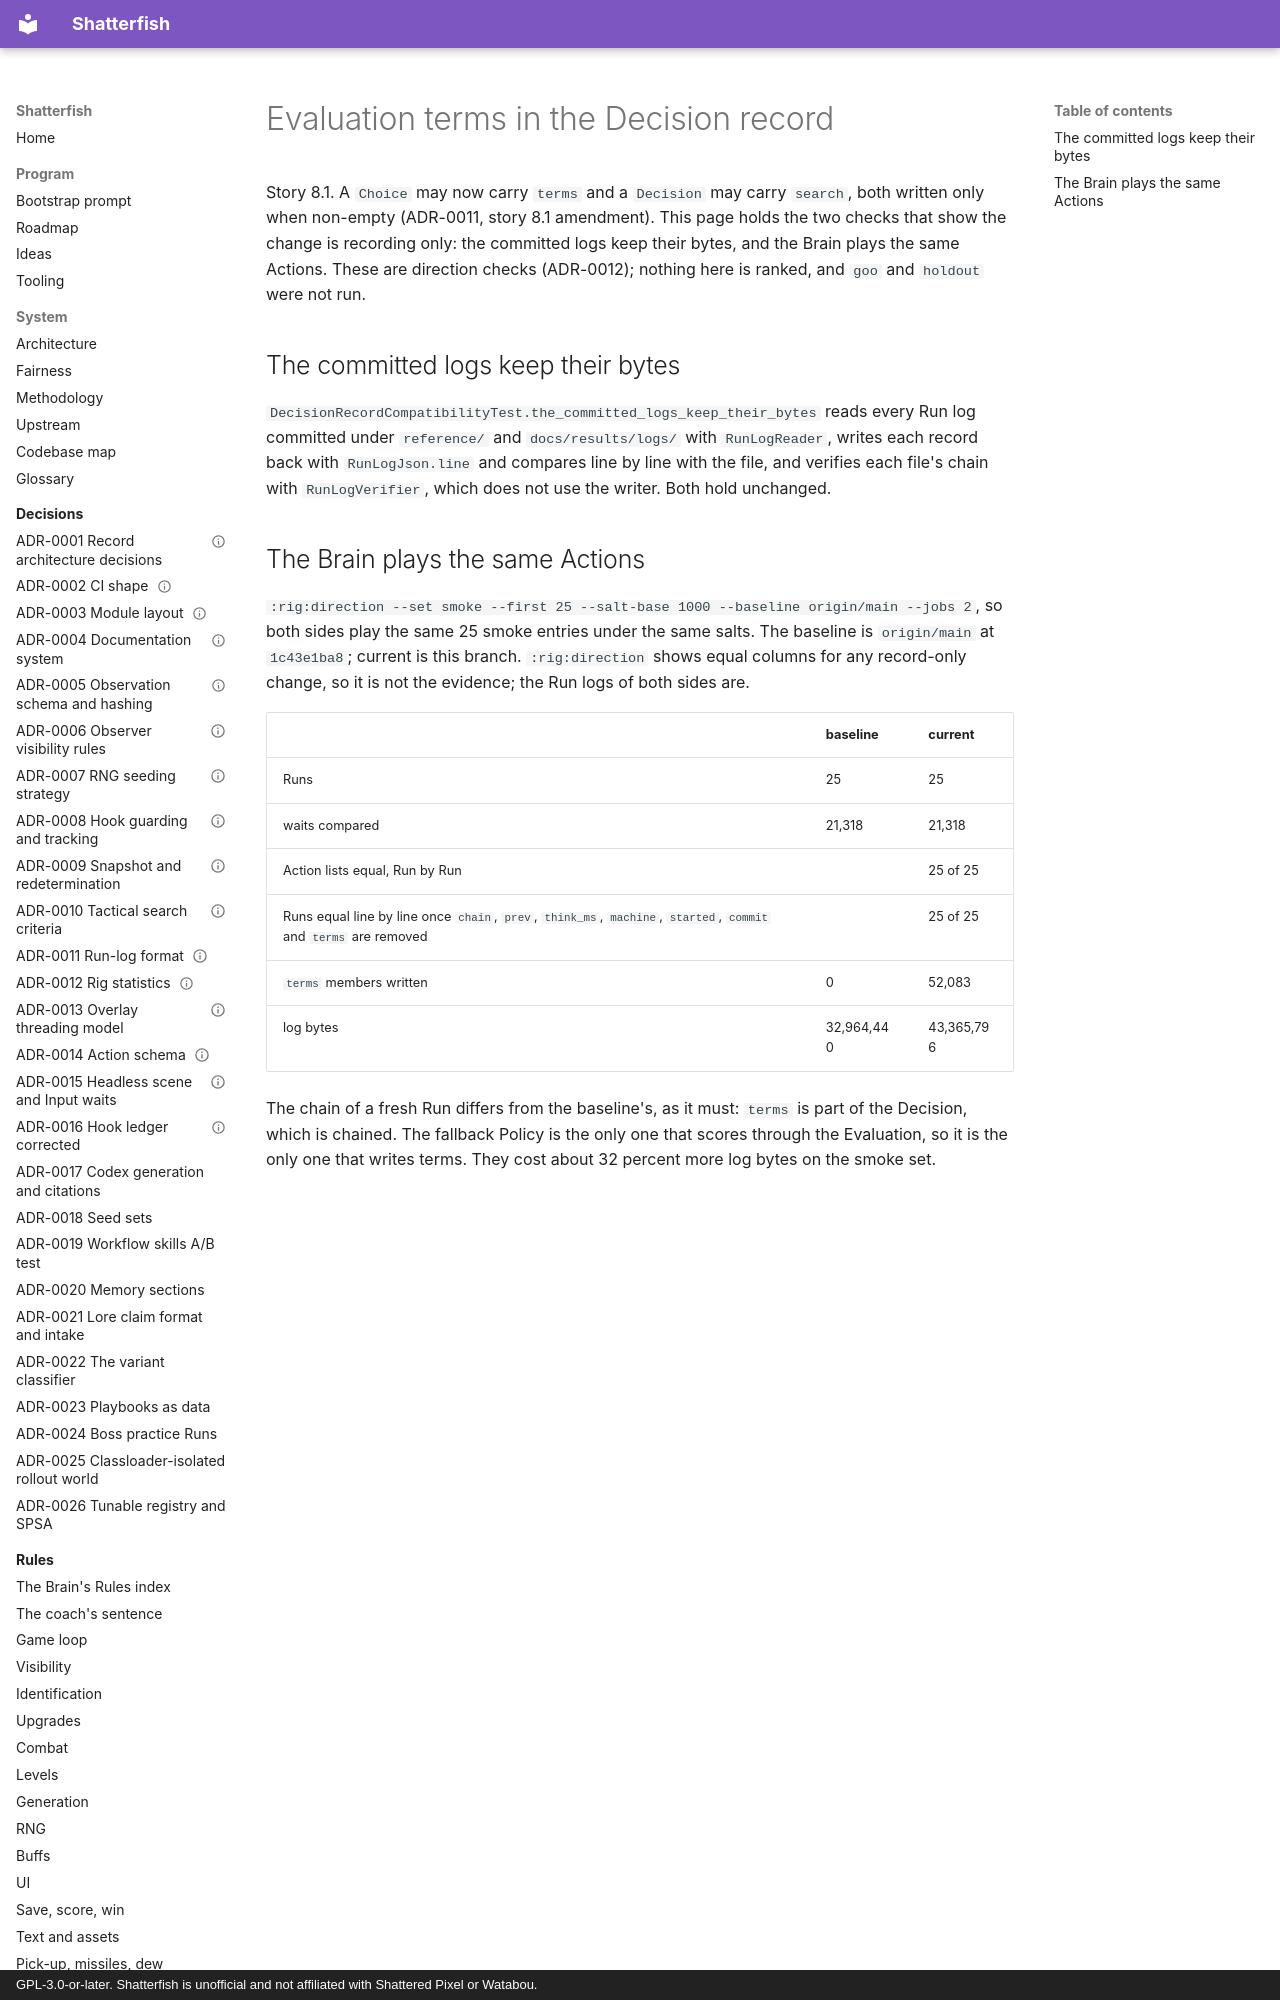

repository: watchthelight/shatterfish · page: results/2026-10-27-8-1-decision-terms/index.html · generator: mkdocs · copyright: GPL-3.0-or-later. Shatterfish is unofficial and not affiliated with Shattered Pixel or Watabou.

# Evaluation terms in the Decision record

Story 8.1. A `Choice` may now carry `terms` and a `Decision` may carry `search`, both written only when non-empty (ADR-0011,
story 8.1 amendment). This page holds the two checks that show the change is recording only: the committed logs keep their
bytes, and the Brain plays the same Actions. These are direction checks (ADR-0012); nothing here is ranked, and `goo` and
`holdout` were not run.
